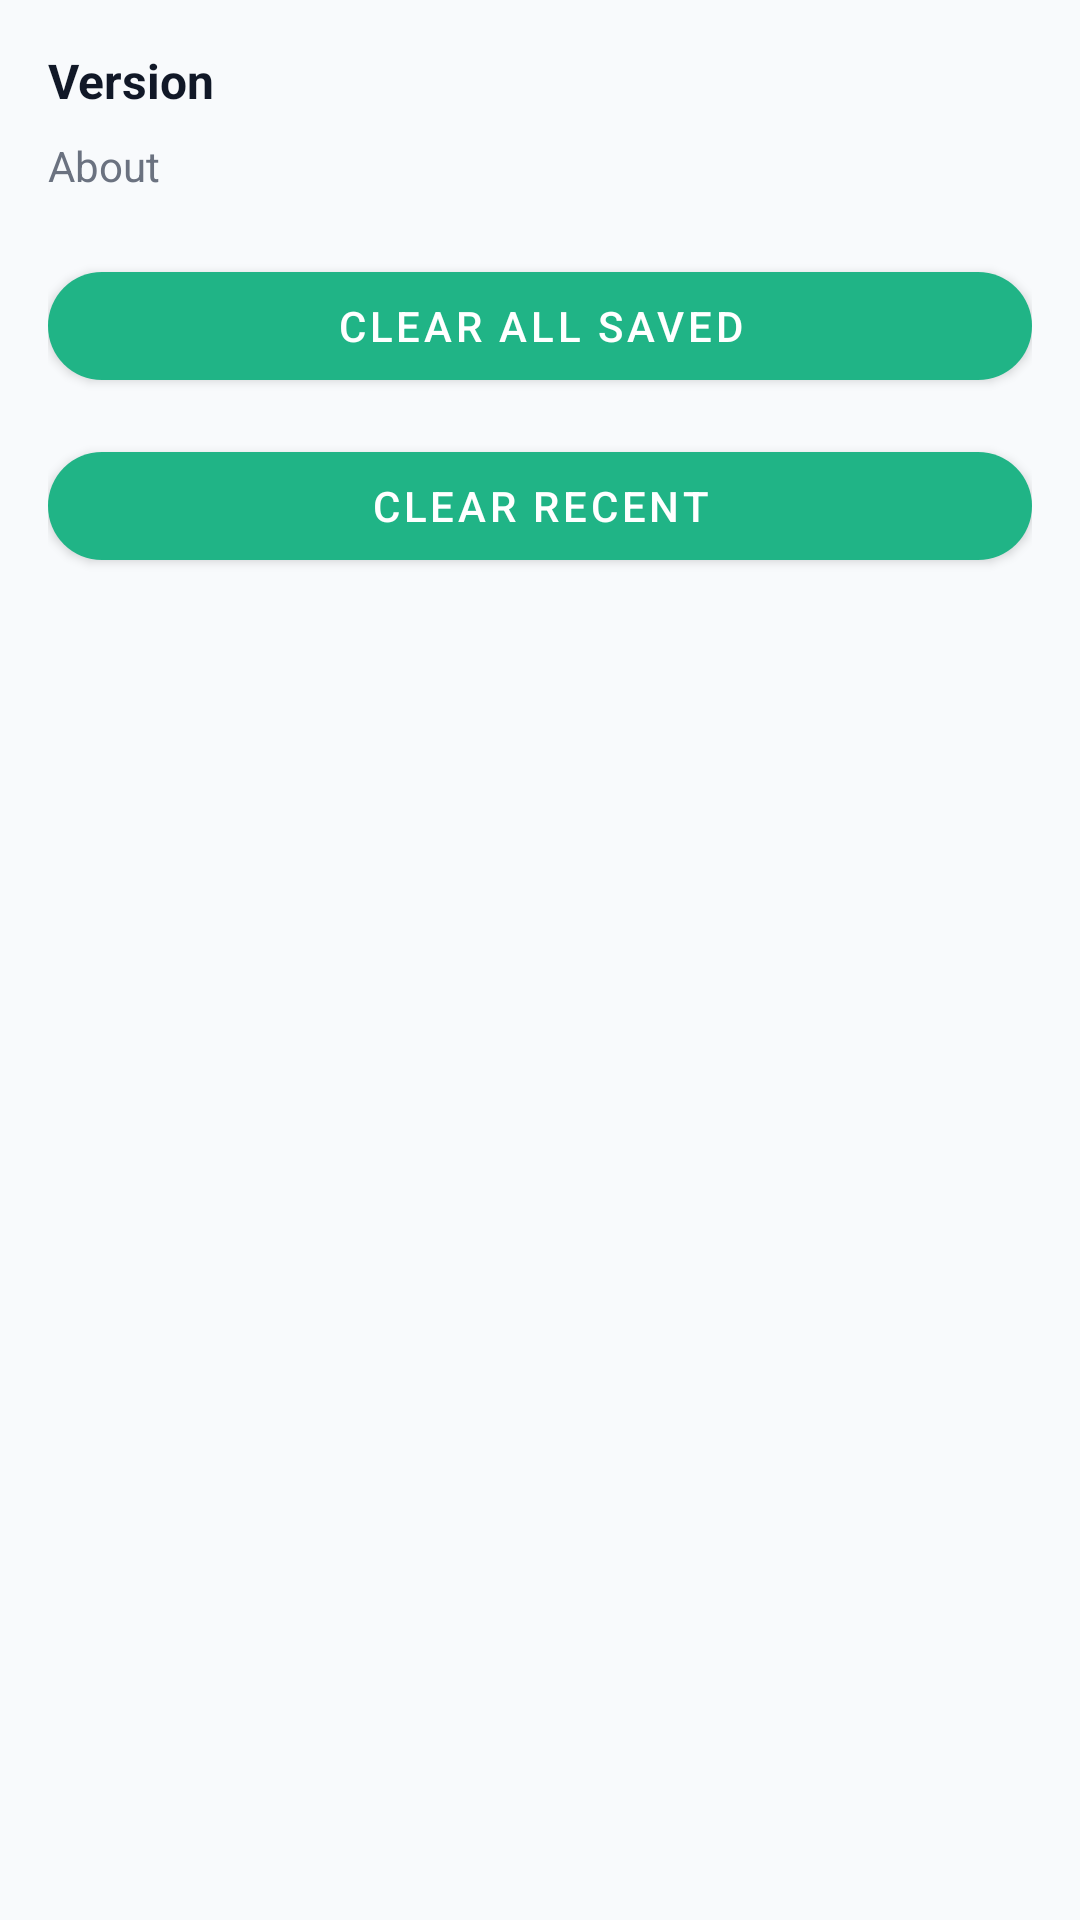

Produce the Android XML layout that renders to this screen, including the resource entries it uses.
<!-- AndroidManifest.xml: application theme Theme.PostsLite -->
<!-- res/layout/fragment_settings.xml -->
<?xml version="1.0" encoding="utf-8"?>
<layout xmlns:android="http://schemas.android.com/apk/res/android"
    xmlns:app="http://schemas.android.com/apk/res-auto">

    <data>
        <variable
            name="viewModel"
            type="com.example.postslite.presentation.settings.SettingsViewModel" />
    </data>

    <androidx.constraintlayout.widget.ConstraintLayout
        android:layout_width="match_parent"
        android:layout_height="match_parent"
        android:background="@color/colorBackground"
        android:padding="16dp">

        <TextView
            android:id="@+id/versionText"
            android:layout_width="0dp"
            android:layout_height="wrap_content"
            android:text="Version"
            android:textColor="@color/textPrimary"
            android:textSize="16sp"
            android:textStyle="bold"
            app:layout_constraintTop_toTopOf="parent"
            app:layout_constraintStart_toStartOf="parent"
            app:layout_constraintEnd_toEndOf="parent" />

        <TextView
            android:id="@+id/aboutText"
            android:layout_width="0dp"
            android:layout_height="wrap_content"
            android:layout_marginTop="8dp"
            android:text="About"
            android:textColor="@color/textSecondary"
            app:layout_constraintTop_toBottomOf="@id/versionText"
            app:layout_constraintStart_toStartOf="parent"
            app:layout_constraintEnd_toEndOf="parent" />

        <com.google.android.material.button.MaterialButton
            android:id="@+id/btnClearAll"
            android:layout_width="0dp"
            android:layout_height="48dp"
            android:layout_marginTop="20dp"
            android:text="Clear All Saved"
            android:textColor="@android:color/white"
            android:elevation="6dp"
            app:backgroundTint="@color/save_green"
            app:cornerRadius="24dp"
            app:layout_constraintTop_toBottomOf="@id/aboutText"
            app:layout_constraintStart_toStartOf="parent"
            app:layout_constraintEnd_toEndOf="parent" />

        <com.google.android.material.button.MaterialButton
            android:id="@+id/btnClearRecent"
            android:layout_width="0dp"
            android:layout_height="48dp"
            android:layout_marginTop="12dp"
            android:text="Clear Recent"
            android:textColor="@android:color/white"
            android:elevation="6dp"
            app:backgroundTint="@color/save_green"
            app:cornerRadius="24dp"
            app:layout_constraintTop_toBottomOf="@id/btnClearAll"
            app:layout_constraintStart_toStartOf="parent"
            app:layout_constraintEnd_toEndOf="parent" />

    </androidx.constraintlayout.widget.ConstraintLayout>

</layout>
<!-- resources referenced by this layout -->
<resources>
  <color name="colorBackground">#F8FAFC</color>
  <color name="save_green">#20B486</color>
  <color name="textPrimary">#111827</color>
  <color name="textSecondary">#6B7280</color>
  <style name="Theme.PostsLite" parent="Theme.MaterialComponents.DayNight.NoActionBar">
  
          <item name="colorPrimary">@color/colorPrimary</item>
          <item name="colorPrimaryVariant">@color/colorPrimaryVariant</item>
          <item name="colorOnPrimary">@color/colorOnPrimary</item>
  
          <item name="colorSecondary">@color/colorSecondary</item>
          <item name="colorOnSecondary">@color/colorOnSecondary</item>
  
          <item name="android:colorBackground">@color/colorBackground</item>
          <item name="colorSurface">@color/colorSurface</item>
  
          <item name="android:textColorPrimary">@color/textPrimary</item>
          <item name="android:textColorSecondary">@color/textSecondary</item>
  
  
      </style>
  <color name="colorPrimary">#1E3A8A</color>
  <color name="colorPrimaryVariant">#1E40AF</color>
  <color name="colorOnPrimary">#FFFFFF</color>
  <color name="colorSecondary">#10B981</color>
  <color name="colorOnSecondary">#FFFFFF</color>
  <color name="colorSurface">#FFFFFF</color>
</resources>
